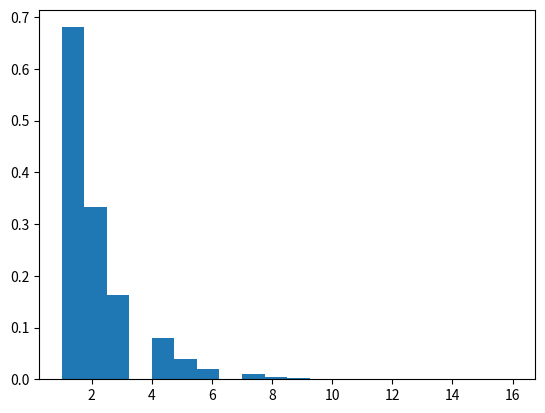

This figure's Python source:
import numpy as np
import matplotlib.pyplot as plt
from tqdm import tqdm

n_sample = 100000

n_advantage = 14

drops_required = 1
drop_chance = 0.05
first_timers = 0.0

tries_list = []

for n in tqdm(range(n_sample)):
    drops_obtained = 0
    attempts = 0
    while (drops_obtained < drops_required):
        attempts += 1
        r_total = np.random.uniform(0, 1, n_advantage)
        r = np.min(r_total)
        if (r < drop_chance):
            drops_obtained += 1
    tries_list.append(attempts)
    if (attempts == 1):
        first_timers += 1

plt.hist(tries_list, bins=20, density=True)
# plt.show()

print("Average:", np.mean(tries_list))
print("Std Dev:", np.std(tries_list))
print("Min:", np.min(tries_list))
print("Max:", np.max(tries_list))
print("First timers:", first_timers, ",", (first_timers * 100/n_sample), "%")
